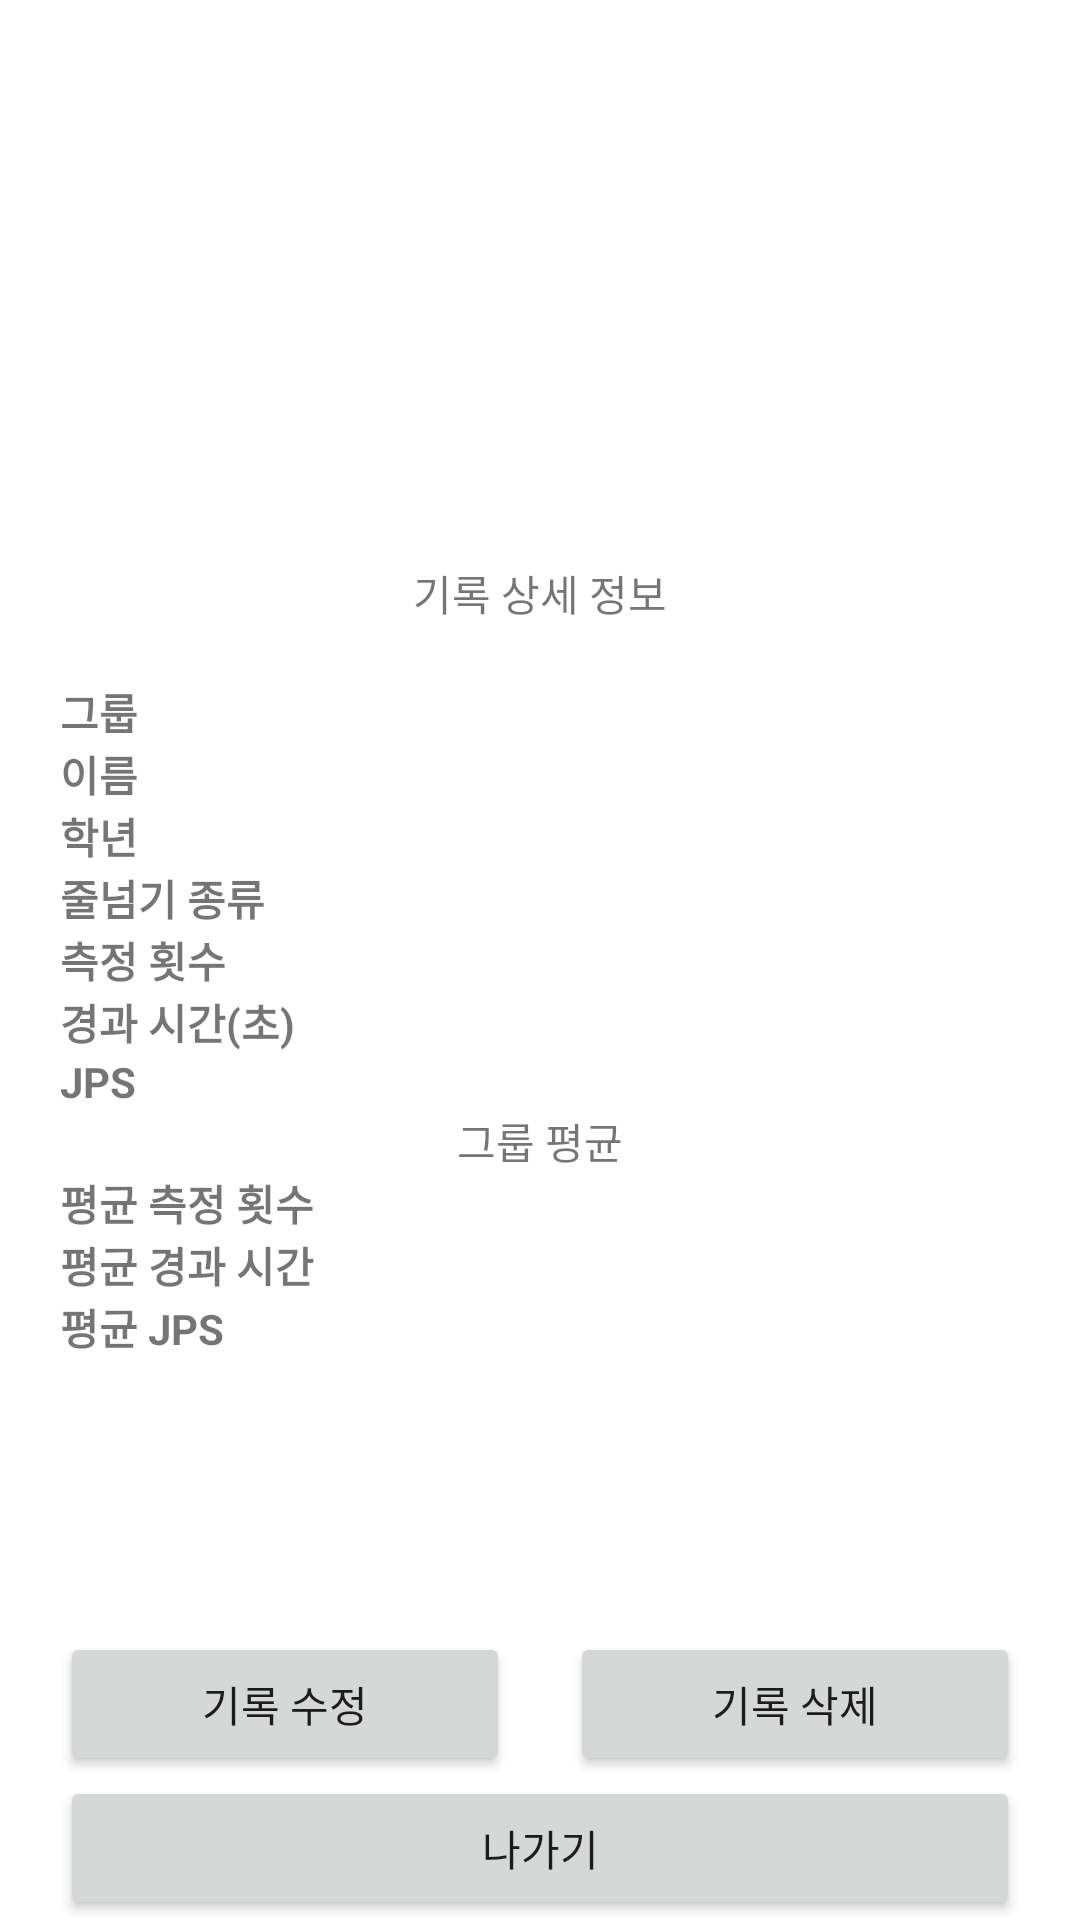

This screen was rendered from an Android layout file. Write that file and the resources it references.
<!-- AndroidManifest.xml: application theme Theme.JumpRopeCounter2 -->
<!-- res/layout/activity_record_detail.xml -->
<?xml version="1.0" encoding="utf-8"?>
<androidx.constraintlayout.widget.ConstraintLayout xmlns:android="http://schemas.android.com/apk/res/android"
    xmlns:app="http://schemas.android.com/apk/res-auto"
    xmlns:tools="http://schemas.android.com/tools"
    android:layout_width="match_parent"
    android:layout_height="match_parent"
    tools:context=".RecordDetail">

    <LinearLayout
        android:gravity="center"
        android:layout_marginStart="20dp"
        android:layout_marginEnd="20dp"
        android:layout_width="match_parent"
        android:layout_height="match_parent"
        android:orientation="vertical"
        app:layout_constraintTop_toTopOf="parent"
        app:layout_constraintStart_toStartOf="parent"
        app:layout_constraintBottom_toBottomOf="parent"
        app:layout_constraintEnd_toEndOf="parent">

        <TextView
            android:gravity="center"
            android:layout_width="wrap_content"
            android:layout_height="wrap_content"
            android:text="@string/record_detail"/>

        <TextView
            android:textStyle="bold"
            android:layout_width="match_parent"
            android:layout_height="wrap_content"
            android:id="@+id/add_time"/>

        <LinearLayout
            android:orientation="horizontal"
            android:layout_width="match_parent"
            android:layout_height="wrap_content">

            <TextView
                android:textStyle="bold"
                android:layout_width="wrap_content"
                android:layout_height="wrap_content"
                android:text="@string/group"/>

            <TextView
                android:layout_marginStart="10dp"
                android:layout_width="match_parent"
                android:layout_height="wrap_content"
                android:id="@+id/group"/>

        </LinearLayout>
        <LinearLayout
            android:orientation="horizontal"
            android:layout_width="match_parent"
            android:layout_height="wrap_content">

            <TextView
                android:textStyle="bold"
                android:layout_width="wrap_content"
                android:layout_height="wrap_content"
                android:text="@string/name"/>

            <TextView
                android:layout_marginStart="10dp"
                android:layout_width="match_parent"
                android:layout_height="wrap_content"
                android:id="@+id/group_name"/>

        </LinearLayout>

        <LinearLayout
            android:orientation="horizontal"
            android:layout_width="match_parent"
            android:layout_height="wrap_content">

            <TextView
                android:textStyle="bold"
                android:layout_width="wrap_content"
                android:layout_height="wrap_content"
                android:text="@string/grade"/>

            <TextView
                android:layout_marginStart="10dp"
                android:layout_width="match_parent"
                android:layout_height="wrap_content"
                android:id="@+id/grade"/>

        </LinearLayout>

        <LinearLayout
            android:orientation="horizontal"
            android:layout_width="match_parent"
            android:layout_height="wrap_content">

            <TextView
                android:textStyle="bold"
                android:layout_width="wrap_content"
                android:layout_height="wrap_content"
                android:text="@string/kinds_of_jump_rope"/>

            <TextView
                android:layout_marginStart="10dp"
                android:layout_width="match_parent"
                android:layout_height="wrap_content"
                android:id="@+id/kinds_of_jump_rope"/>

        </LinearLayout>

        <LinearLayout
            android:orientation="horizontal"
            android:layout_width="match_parent"
            android:layout_height="wrap_content">

            <TextView
                android:textStyle="bold"
                android:layout_width="wrap_content"
                android:layout_height="wrap_content"
                android:text="@string/count"/>

            <TextView
                android:layout_marginStart="10dp"
                android:layout_width="match_parent"
                android:layout_height="wrap_content"
                android:id="@+id/count"/>

        </LinearLayout>

        <LinearLayout
            android:orientation="horizontal"
            android:layout_width="match_parent"
            android:layout_height="wrap_content">

            <TextView
                android:textStyle="bold"
                android:layout_width="wrap_content"
                android:layout_height="wrap_content"
                android:text="@string/elapsed_time"/>

            <TextView
                android:layout_marginStart="10dp"
                android:layout_width="match_parent"
                android:layout_height="wrap_content"
                android:id="@+id/second"/>

        </LinearLayout>

        <LinearLayout
            android:orientation="horizontal"
            android:layout_width="match_parent"
            android:layout_height="wrap_content">

            <TextView
                android:textStyle="bold"
                android:layout_width="wrap_content"
                android:layout_height="wrap_content"
                android:text="@string/jps"/>

            <TextView
                android:layout_marginStart="10dp"
                android:layout_width="match_parent"
                android:layout_height="wrap_content"
                android:id="@+id/jps"/>

        </LinearLayout>

        <TextView
            android:gravity="center"
            android:layout_width="wrap_content"
            android:layout_height="wrap_content"
            android:text="@string/group_average"/>

        <LinearLayout
                android:orientation="horizontal"
                android:layout_width="match_parent"
                android:layout_height="wrap_content">

                <TextView
                    android:textStyle="bold"
                    android:gravity="center"
                    android:layout_width="wrap_content"
                    android:layout_height="match_parent"
                    android:text="@string/average_count"/>

                <TextView
                    android:gravity="center_vertical"
                    android:layout_marginStart="5dp"
                    android:id="@+id/average_count"
                    android:layout_width="match_parent"
                    android:layout_height="match_parent" />

            </LinearLayout>

            <LinearLayout
                android:orientation="horizontal"
                android:layout_width="match_parent"
                android:layout_height="wrap_content">

                <TextView
                    android:textStyle="bold"
                    android:gravity="center"
                    android:layout_width="wrap_content"
                    android:layout_height="match_parent"
                    android:text="@string/average_elapsed_time"/>

                <TextView
                    android:gravity="center_vertical"
                    android:layout_marginStart="5dp"
                    android:id="@+id/average_elapsed_time"
                    android:layout_width="match_parent"
                    android:layout_height="match_parent" />

            </LinearLayout>

            <LinearLayout
                android:orientation="horizontal"
                android:layout_width="match_parent"
                android:layout_height="wrap_content">

                <TextView
                    android:textStyle="bold"
                    android:gravity="center"
                    android:layout_width="wrap_content"
                    android:layout_height="match_parent"
                    android:text="@string/average_jps"/>

                <TextView
                    android:gravity="center_vertical"
                    android:layout_marginStart="5dp"
                    android:id="@+id/average_jps"
                    android:layout_width="match_parent"
                    android:layout_height="match_parent" />

            </LinearLayout>

    </LinearLayout>

    <LinearLayout
        android:layout_marginStart="20dp"
        android:layout_marginEnd="20dp"
        android:layout_width="match_parent"
        android:layout_height="wrap_content"
        android:orientation="vertical"
        app:layout_constraintBottom_toBottomOf="parent"
        app:layout_constraintStart_toStartOf="parent"
        app:layout_constraintEnd_toEndOf="parent">

        <LinearLayout
            android:layout_width="match_parent"
            android:layout_height="wrap_content"
            android:orientation="horizontal">

            <Button
                android:onClick="OnEditRecord"
                android:layout_marginEnd="10dp"
                android:layout_weight="1"
                android:id="@+id/edit_record"
                android:layout_width="wrap_content"
                android:layout_height="wrap_content"
                android:text="@string/edit_record"/>

            <Button
                android:onClick="OnDeleteRecord"
                android:layout_marginStart="10dp"
                android:layout_weight="1"
                android:id="@+id/delete_record"
                android:layout_width="wrap_content"
                android:layout_height="wrap_content"
                android:text="@string/delete_record"/>

        </LinearLayout>

        <Button
            android:onClick="OnExit"
            android:id="@+id/exit_button"
            android:layout_width="match_parent"
            android:layout_height="wrap_content"
            android:text="@string/exit"/>

    </LinearLayout>

</androidx.constraintlayout.widget.ConstraintLayout>
<!-- resources referenced by this layout -->
<resources>
  <string name="average_count">평균 측정 횟수</string>
  <string name="average_elapsed_time">평균 경과 시간</string>
  <string name="average_jps">평균 JPS</string>
  <string name="count">측정 횟수</string>
  <string name="delete_record">기록 삭제</string>
  <string name="edit_record">기록 수정</string>
  <string name="elapsed_time">경과 시간(초)</string>
  <string name="exit">나가기</string>
  <string name="grade">학년</string>
  <string name="group">그룹</string>
  <string name="group_average">그룹 평균</string>
  <string name="jps">JPS</string>
  <string name="kinds_of_jump_rope">줄넘기 종류</string>
  <string name="name">이름</string>
  <string name="record_detail">기록 상세 정보</string>
  <style name="Theme.JumpRopeCounter2" parent="Theme.MaterialComponents.DayNight.DarkActionBar">
          
          <item name="colorPrimary">@color/purple_500</item>
          <item name="colorPrimaryVariant">@color/purple_700</item>
          <item name="colorOnPrimary">@color/white</item>
          
          <item name="colorSecondary">@color/teal_200</item>
          <item name="colorSecondaryVariant">@color/teal_700</item>
          <item name="colorOnSecondary">@color/black</item>
          
          <item name="android:statusBarColor" tools:targetApi="l">?attr/colorPrimaryVariant</item>
          
      </style>
  <!-- not gathered from this repository: default colours our renderer supplied (Android Studio template values) -->
  <color name="purple_500">#FF6200EE</color>
  <color name="purple_700">#FF3700B3</color>
  <color name="teal_200">#FF03DAC5</color>
  <color name="teal_700">#FF018786</color>
  <color name="black">#FF000000</color>
  <color name="white">#FFFFFFFF</color>
</resources>
